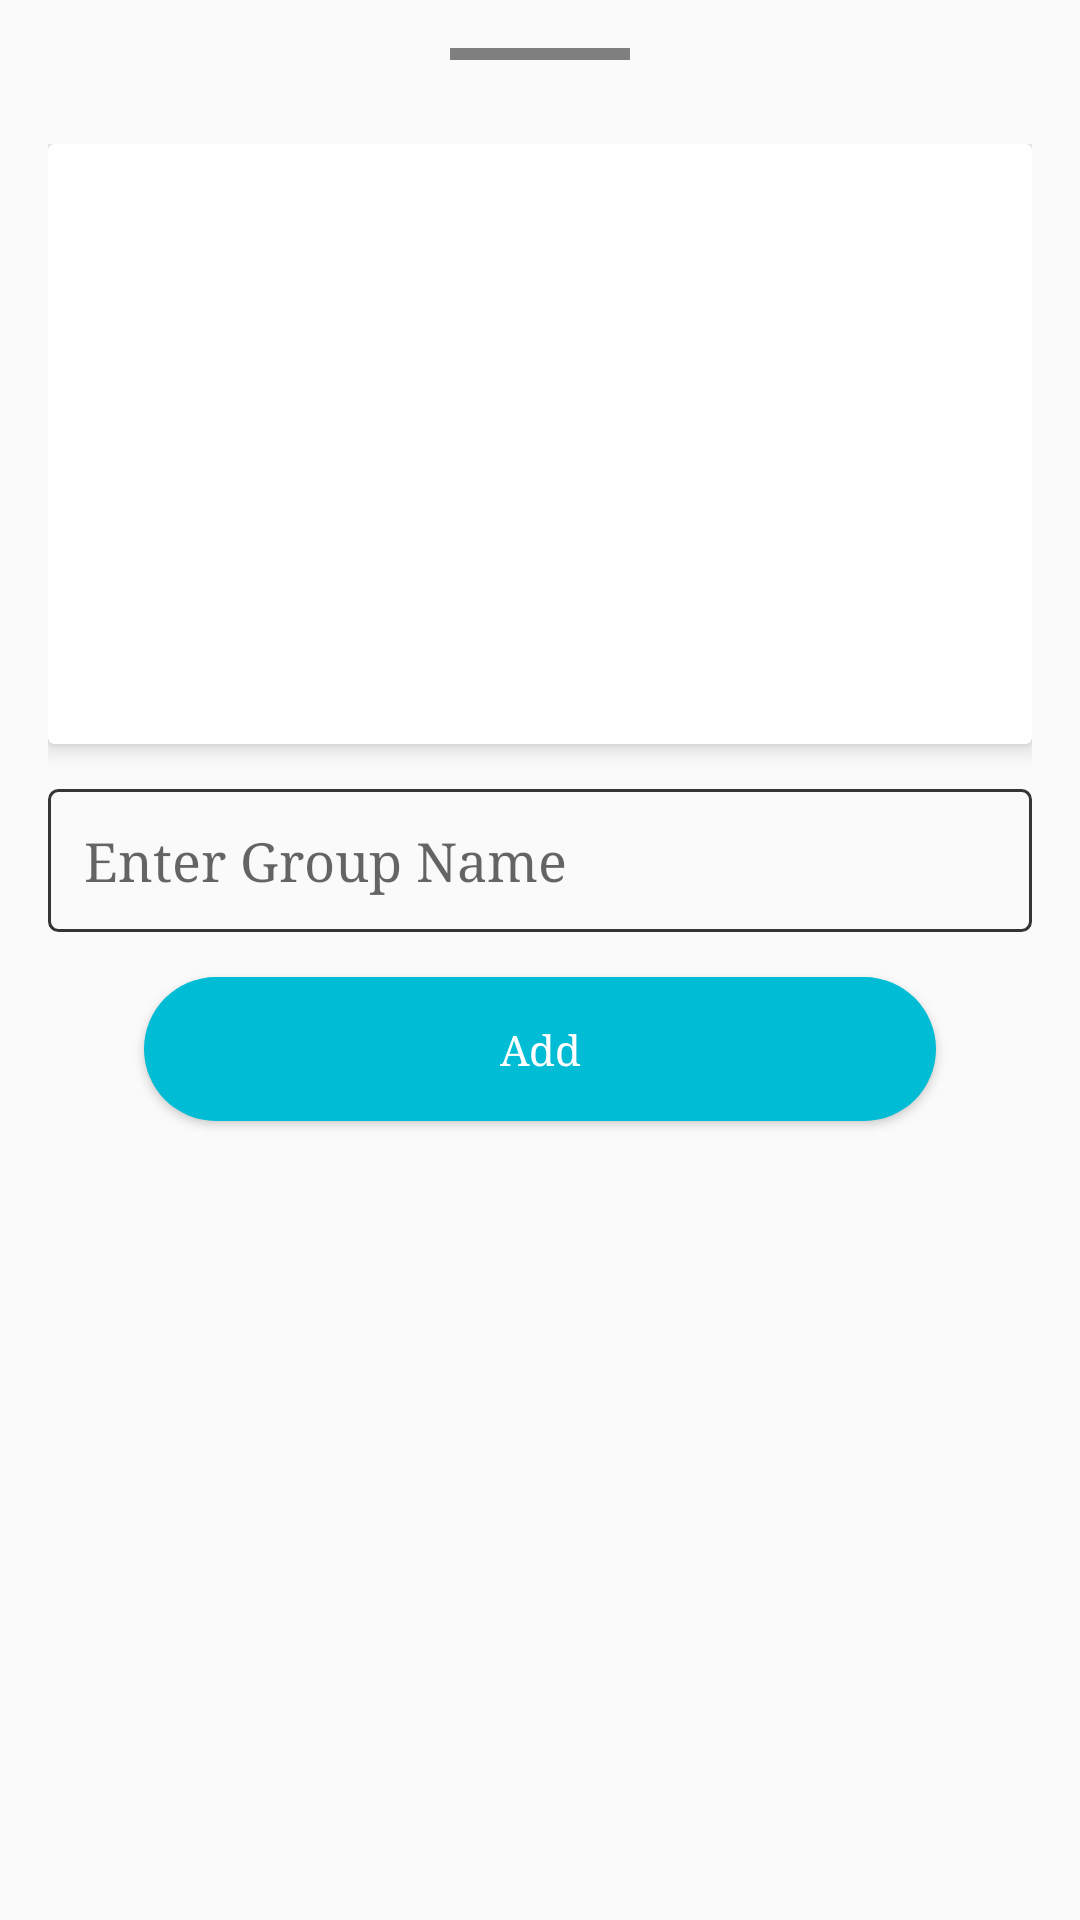

Layout XML and referenced resources for this Android screen:
<!-- AndroidManifest.xml: application theme AppTheme -->
<!-- res/layout/activity_add_new_group.xml -->
<?xml version="1.0" encoding="utf-8"?>
<RelativeLayout xmlns:android="http://schemas.android.com/apk/res/android"
    xmlns:app="http://schemas.android.com/apk/res-auto"
    xmlns:tools="http://schemas.android.com/tools"
    android:id="@+id/activity_add_home_posts"
    android:layout_width="match_parent"
    android:layout_height="match_parent"
    android:paddingBottom="@dimen/activity_vertical_margin"
    android:paddingEnd="@dimen/activity_horizontal_margin"
    android:paddingLeft="@dimen/activity_horizontal_margin"
    android:paddingRight="@dimen/activity_horizontal_margin"
    android:paddingStart="@dimen/activity_horizontal_margin"
    android:paddingTop="@dimen/activity_vertical_margin"
    tools:context="com.asi.educatyapp.Data.View.Activities.AddHomePosts">

    <LinearLayout
        android:id="@+id/mainlayout"
        android:layout_marginTop="@dimen/margin_top_larg"
        android:layout_width="match_parent"
        android:layout_height="match_parent"
        android:orientation="vertical">

        <android.support.v7.widget.CardView
            android:layout_width="match_parent"
            android:layout_height="wrap_content"
            app:cardElevation="4dp">

            <ImageView
                android:id="@+id/ivGroupitem"
                android:layout_width="match_parent"
                android:layout_height="200dp"
                android:contentDescription="@string/imagenewgroup"
                android:onClick="AddGroupPost"
                android:src="@drawable/imagepost" />
        </android.support.v7.widget.CardView>

        <EditText
            android:id="@+id/etGroupName"
            android:layout_width="match_parent"
            android:layout_height="wrap_content"
            android:layout_marginTop="15dp"
            android:background="@drawable/editeback"
            android:hint="@string/enter_group_name"
            android:padding="12dp" />

        <Button
            android:id="@+id/add_group"
            android:layout_width="match_parent"
            android:layout_height="wrap_content"
            android:layout_marginLeft="32dp"
            android:layout_marginRight="32dp"
            android:layout_marginTop="15dp"

            android:background="@drawable/roundedbtn"
            android:contentDescription="@string/button_new_group"
            android:foreground="?attr/selectableItemBackground"
            android:text="@string/AddButton"

            android:textAllCaps="false" />
    </LinearLayout>

    <com.airbnb.lottie.LottieAnimationView
        android:layout_above="@+id/mainlayout"
        android:layout_marginTop="@dimen/margin_small"
        android:layout_alignParentTop="true"
        android:id="@+id/animation_view"
        android:layout_width="60dp"
        android:layout_height="60dp"
        android:layout_centerHorizontal="true" />
</RelativeLayout>
<!-- resources referenced by this layout -->
<resources>
  <dimen name="activity_horizontal_margin">16dp</dimen>
  <dimen name="activity_vertical_margin">16dp</dimen>
  <dimen name="margin_small">4dp</dimen>
  <dimen name="margin_top_larg">32dp</dimen>
  <!-- drawable editeback (drawable) -->
  <?xml version="1.0" encoding="utf-8"?>
  <selector xmlns:android="http://schemas.android.com/apk/res/android">
      <item android:state_pressed="true">
          <shape>
              <stroke android:width="1dp" android:color="#333435" />
              <corners android:radius="6dp" />
          </shape>
      </item>
  
      <item>
          <shape>
              <stroke android:width="1dp" android:color="#333536" />
              <corners android:radius="3dp" />
          </shape>
      </item>
  
  </selector>
  <!-- drawable roundedbtn (drawable) -->
  <?xml version="1.0" encoding="utf-8"?>
  <selector xmlns:android="http://schemas.android.com/apk/res/android">
      <item>
          <shape android:shape="rectangle">
              <solid android:color="@color/colorPrimary" />
              <corners android:radius="1000dp" />
          </shape>
      </item>
  </selector>
  <string name="AddButton">Add</string>
  <string name="button_new_group">click the button to add a group</string>
  <string name="enter_group_name">Enter Group Name</string>
  <string name="imagenewgroup">this is the image of the new group</string>
  <style name="AppTheme" parent="Theme.AppCompat.Light.NoActionBar">
          
  
          <item name="windowActionBar">false</item>
          <item name="windowNoTitle">true</item>
          <item name="colorPrimary">@color/colorPrimary</item>
          <item name="colorPrimaryDark">@color/colorPrimaryDark</item>
          <item name="colorAccent">@color/colorAccent</item>
          <item name="android:typeface">serif</item>
          <item name="android:colorButtonNormal">@drawable/button_selector</item>
          <item name="colorButtonNormal">@drawable/button_selector</item>
          <item name="android:buttonStyle">@style/FriendlyButtonStyle</item>
      </style>
  <color name="colorPrimary">#00bcd4</color>
  <color name="colorPrimaryDark">#00bcd4</color>
  <color name="colorAccent">#ffc640</color>
  <style name="FriendlyButtonStyle" parent="Widget.AppCompat.Button">
          <item name="android:textColor">@color/colorTitle</item>
          <item name="android:actionMenuTextColor">@color/black</item>
          <item name="background">@color/white</item>
  
      </style>
  <color name="colorTitle">#ffffff</color>
  <!-- not gathered from this repository: default colours our renderer supplied (Android Studio template values) -->
  <color name="black">#FF000000</color>
  <color name="white">#FFFFFFFF</color>
</resources>
